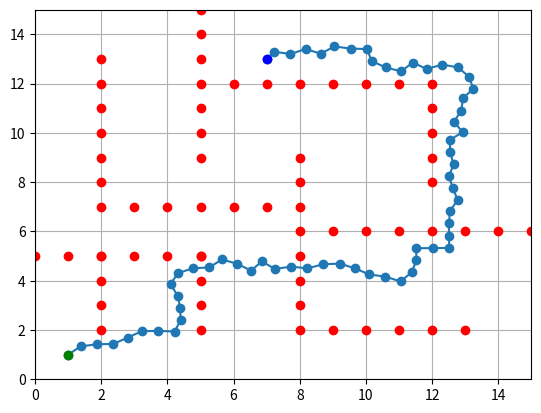

Reproduce this figure in Python.
import random
import matplotlib.pyplot as plt
import math


class Node:
    def __init__(self, x, y):
        self.x = x
        self.y = y
        self.parent = None


class RRT:
    def __init__(self, start, goal, obstacle_list, max_iter, step_size,min_x,max_x,min_y,max_y):
        self.start = Node(*start)
        self.goal = Node(*goal)
        self.obstacle_list = obstacle_list
        self.max_iter = max_iter
        self.step_size = step_size
        self.nodes = [self.start]
        self.min_x=min_x
        self.min_y=min_y
        self.max_x=max_x
        self.max_y=max_y

    def is_collision_free(self, new_node):
        for obstacle in self.obstacle_list:
            obstacle_node=Node(obstacle[0],obstacle[1])
            if distance(new_node, obstacle_node) < 0.5:  
                return False
        return True

    def extend(self, rand_node):
        nearest_node = self.nodes[0]
        for node in self.nodes:
            if distance(node, rand_node) < distance(nearest_node, rand_node):
                nearest_node = node

        theta = math.atan2(rand_node.y - nearest_node.y, rand_node.x - nearest_node.x)
        new_x = nearest_node.x + self.step_size * math.cos(theta)
        new_y = nearest_node.y + self.step_size * math.sin(theta)
        new_node = Node(new_x, new_y)
        new_node.parent = nearest_node

        if self.is_collision_free(new_node):
            self.nodes.append(new_node)
            return new_node
        return None

    def plan(self):
        for _ in range(self.max_iter):
            rand_x = random.uniform(self.min_x, self.max_x)
            rand_y = random.uniform(self.min_y, self.max_y)
            rand_node = Node(rand_x, rand_y)
            nearest_node = self.extend(rand_node)
            
            if nearest_node and distance(nearest_node, self.goal) < 0.5:
                print("YAY you found it 1 ")
                self.goal.parent = nearest_node
                return self.goal

        return None

def distance(node1, node2):
    return math.sqrt((node1.x - node2.x)**2 + (node1.y - node2.y)**2)

# basic information
min_x=min_y=0
max_x=max_y=15
start = (1,1)
goal = (7,13)
Obstacle_x = [2, 2, 2, 2, 0, 1, 2, 3, 4, 5, 5, 5, 5, 5, 8, 9, 10, 11, 12, 13, 8, 8, 8,
    8, 8, 8, 8, 2, 3, 4, 5, 6, 7, 9, 10, 11, 12, 13, 14, 15, 2, 2, 2, 2, 2, 2, 5, 5, 5, 5, 5,
    5, 5, 6, 7, 8, 9, 10, 11, 12, 12, 12, 12, 12]
Obstacle_y = [2, 3, 4, 5, 5, 5, 5, 5, 5, 5, 2, 3, 4, 5, 2, 2, 2, 2, 2, 2, 3, 4, 5, 6, 7,
    8, 9, 7, 7, 7, 7, 7, 7, 6, 6, 6, 6, 6, 6, 6, 8, 9, 10, 11, 12, 13, 9, 10, 11, 12, 13,
    14, 15, 12, 12, 12, 12, 12, 12, 8, 9, 10, 11, 12]
    

Obstacle_list=[]
    
for x,y in zip(Obstacle_x,Obstacle_y):
         obs=(x,y)
         Obstacle_list.append(obs)

# RRT
rrt = RRT(start, goal, Obstacle_list,2000,0.5,min_x,max_x,min_y,max_y)
result = rrt.plan()

# path planning
if result:
    path = []
    node = result
    while node:
        path.append([node.x, node.y])
        node = node.parent
    
    # generate image of path and obstacles
    plt.figure(1)
    plt.plot([node[0] for node in path], [node[1] for node in path], '-o')
    for obstacle in Obstacle_list:
        plt.plot(obstacle[0], obstacle[1], 'ro')
    plt.plot(start[0], start[1], 'go')
    plt.plot(goal[0], goal[1], 'bo')
    plt.xlim(min_x,max_x)
    plt.ylim(min_y,max_y)
    plt.grid(True)
    plt.show()
    print(path)
else:
    print("failed to find path")
